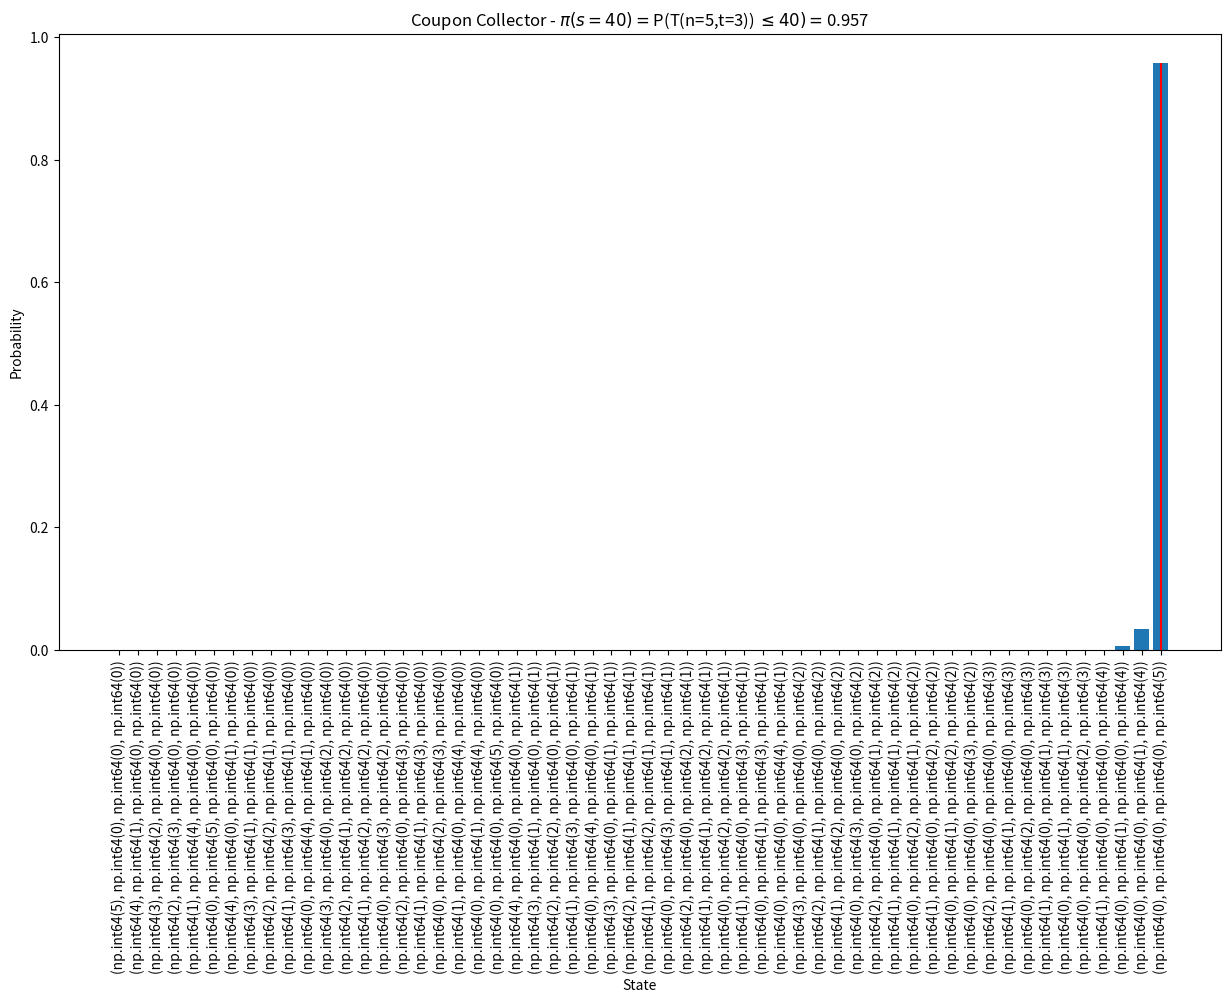

Generate this figure with matplotlib:
import numpy as np
import pandas as pd
import matplotlib.pyplot as plt
from itertools import combinations


class ReconstructingSingleCombinatorialPosition:

    def __init__(self, n, t, eps, R):
        """
        Set the parameters for the reconstruction simulation.

        :param n: Number of unique coupons.
        :param t: Number of copies of unique coupon to collect.
        :param eps: Error probability.
        """
        self.n = n
        self.t = t
        self.eps = eps
        self.R = R
        self._calc_state()
        self._calc_transition_matrix()
        self._calc_init_vec()

    def _calc_state(self):
        self.states = []
        for c in list(combinations(range(self.n + self.t), self.t))[::-1]:
            self.states.append([b - a - 1 for a, b in zip((-1,) + c, c + (self.n + self.t,))])
        self.n_state = len(self.states)

    def _calc_transition_matrix(self):
        self.transition_matrix = np.zeros((self.n_state, self.n_state))
        for state_idx, state in enumerate(self.states):
            for j in range(self.t):
                if state[j] == 0:
                    continue
                p = (1 - self.eps) * (state[j] / self.n)
                new_state = state.copy()
                new_state[j] -= 1
                new_state[j + 1] += 1
                new_state_idx = self.states.index(new_state)
                self.transition_matrix[state_idx, new_state_idx] = p
            p = (1 - self.eps) * (state[self.t] / self.n) + self.eps
            self.transition_matrix[state_idx, state_idx] = p

    def _calc_init_vec(self):
        self.init_vec = np.zeros(self.n_state)
        self.init_vec[0] = 1

    def calc_results(self):
        """
        Calculate the results of the reconstruction simulation.


        :param R: Number of rounds for collecting the copupon.
        :return:
        """
        pi = "\u03c0"
        res_dist = self.init_vec @ np.linalg.matrix_power(self.transition_matrix, self.R)
        res_prob = res_dist[np.array(self.states)[:, self.t] >= self.n].sum()
        arr = np.column_stack((np.array([np.array(x) for x in self.states]), np.array(res_dist)))
        dict_for_plot = {tuple(x[:self.t + 1].astype(int)): x[-1] for x in \
                         pd.DataFrame(arr).sort_values([x for x in range(self.t, 0, -1)]).values}
        fig = plt.figure(figsize=(15, 8))
        plt.bar([str(x) for x in dict_for_plot.keys()], dict_for_plot.values())
        labels = [x if i % 1 == 0 else '' for i, x in enumerate(dict_for_plot.keys())]
        plt.xticks(range(len(self.states)), labels, rotation='vertical')
        plt.ylabel('Probability')
        plt.xlabel('State')
        plt.title(
            'Coupon Collector - ${}(s={})=$P(T(n={},t={})) $\leq {})=${:.3f}'.format(pi, self.R, self.n, self.t,
                                                                                     self.R, res_prob))
        # Red line
        for i, state in enumerate(self.states):
            if state[self.t] >= self.n:
                index = list(dict_for_plot).index(tuple(state))
                break
        plt.vlines(index, 0, max(res_dist), 'r')

        plt.show()
        return dict_for_plot, res_prob, {tuple(k): v for k, v in zip(self.states, res_dist)}


def run_part1_reconstructing_single_combinatorial_position(n, t, eps, R):
    gcc = ReconstructingSingleCombinatorialPosition(n, t, eps, R)
    rr, p, r = gcc.calc_results()
    return rr, p, r

if __name__ == '__main__':
    n = 10
    t = 3
    eps = 0.1
    R = 40

    n = 5  # Total number of unique building blocks in each position
    t = 3  # Required threshold on the number of observed occurrences
    eps = 0.01
    R = 40  # Acceptable error threshold
    run_part1_reconstructing_single_combinatorial_position(n, t, eps, R)
